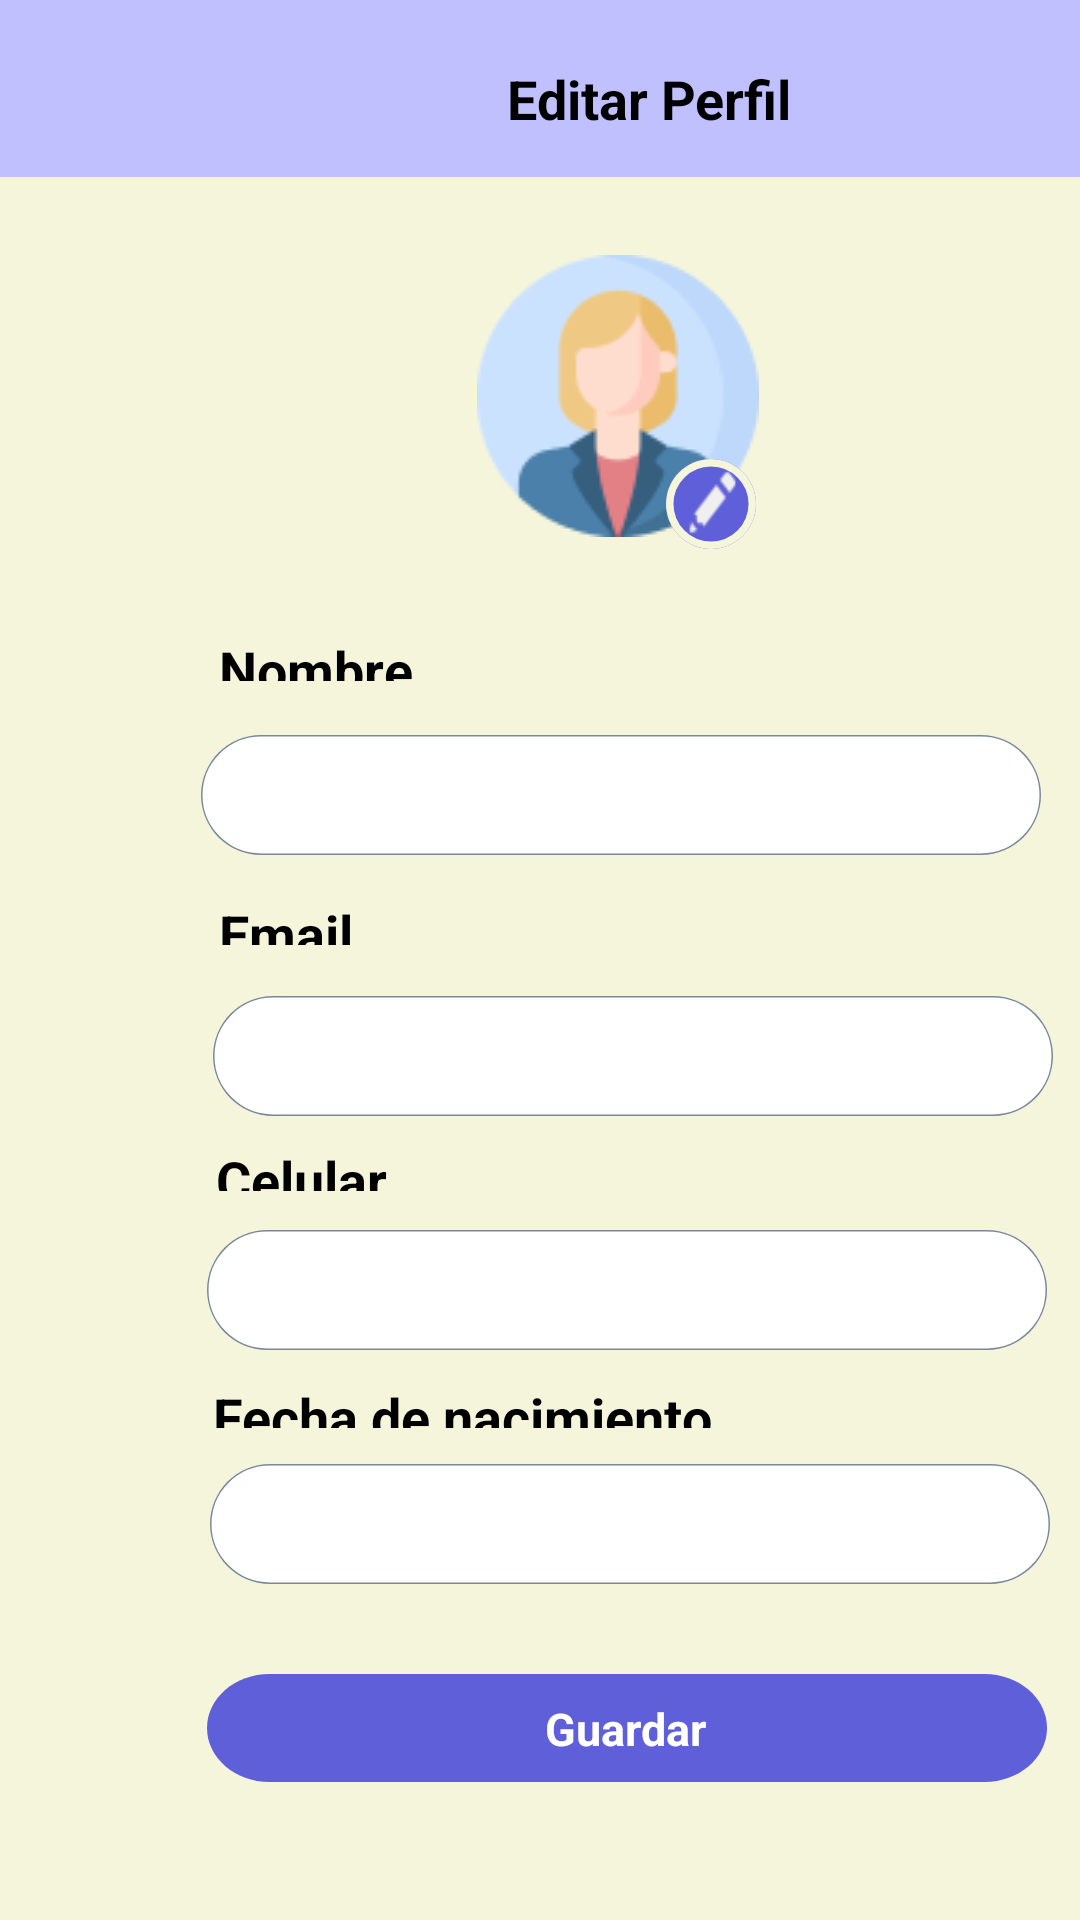

Reconstruct the res/layout file that produces this screen, plus the resources it refers to.
<!-- AndroidManifest.xml: application theme Theme.Kleax -->
<!-- res/layout/activity_editar_perfil.xml -->
<?xml version="1.0" encoding="utf-8"?>
<androidx.constraintlayout.widget.ConstraintLayout xmlns:android="http://schemas.android.com/apk/res/android"
    xmlns:app="http://schemas.android.com/apk/res-auto"
    xmlns:tools="http://schemas.android.com/tools"
    android:id="@+id/main"
    android:layout_width="match_parent"
    android:layout_height="match_parent"
    tools:context=".Editar_perfil">

    <RelativeLayout
        android:id="@+id/fondo_1"
        android:layout_width="match_parent"
        android:layout_height="match_parent"
        android:layout_alignParentLeft="true"
        android:layout_alignParentTop="true"
        android:clipToOutline="true"
        android:background="#F5F5DC"
        tools:ignore="MissingConstraints" >
        <View
            android:id="@+id/rectangulo_"
            android:layout_width="match_parent"
            android:layout_height="59dp"
            android:layout_alignParentLeft="true"
            android:layout_alignParentTop="true"
            android:background="#C0C0FF" />

        <View
            android:id="@+id/perfil_2"
            android:layout_width="94dp"
            android:layout_height="94dp"
            android:layout_alignParentLeft="true"
            android:layout_alignParentTop="true"
            android:layout_marginLeft="159dp"
            android:layout_marginTop="85dp"
            android:background="@drawable/perfil" />

        <View
            android:id="@+id/circulepenc"
            android:layout_width="30dp"
            android:layout_height="30dp"
            android:layout_alignParentLeft="true"
            android:layout_alignParentTop="true"
            android:layout_marginLeft="222dp"
            android:layout_marginTop="153dp"
            android:background="@drawable/circulepenc" />

        <View
            android:id="@+id/edit"
            android:layout_width="19dp"
            android:layout_height="25dp"
            android:layout_alignParentLeft="true"
            android:layout_alignParentTop="true"
            android:layout_marginLeft="228dp"
            android:layout_marginTop="155dp"
            android:background="@drawable/edit" />

        <View
            android:id="@+id/editcuadrotext"
            android:layout_width="280dp"
            android:layout_height="40dp"
            android:layout_alignParentLeft="true"
            android:layout_alignParentTop="true"
            android:layout_marginLeft="67dp"
            android:layout_marginTop="245dp"
            android:background="@drawable/editperfil_" />

        <View
            android:id="@+id/editcuadrotext2"
            android:layout_width="280dp"
            android:layout_height="40dp"
            android:layout_alignParentLeft="true"
            android:layout_alignParentTop="true"
            android:layout_marginLeft="71dp"
            android:layout_marginTop="332dp"
            android:background="@drawable/editperfil_" />

        <View
            android:id="@+id/editcuadrotext3"
            android:layout_width="280dp"
            android:layout_height="40dp"
            android:layout_alignParentLeft="true"
            android:layout_alignParentTop="true"
            android:layout_marginLeft="69dp"
            android:layout_marginTop="410dp"
            android:background="@drawable/editperfil_" />


        <View
            android:id="@+id/editcuadrotext4"
            android:layout_width="280dp"
            android:layout_height="40dp"
            android:layout_alignParentLeft="true"
            android:layout_alignParentTop="true"
            android:layout_marginLeft="70dp"
            android:layout_marginTop="488dp"
            android:background="@drawable/editperfil_" />

        <View
            android:id="@+id/rectangle_2"
            android:layout_width="280dp"
            android:layout_height="36dp"
            android:layout_alignParentLeft="true"
            android:layout_alignParentTop="true"
            android:layout_marginLeft="69dp"
            android:layout_marginTop="558dp"
            android:background="@drawable/rectangle_2" />

        <TextView
            android:id="@+id/editar_perf"
            android:layout_width="95dp"
            android:layout_height="26dp"
            android:layout_alignParentLeft="true"
            android:layout_alignParentTop="true"
            android:layout_marginLeft="169dp"
            android:layout_marginTop="20dp"
            android:gravity="center_vertical"
            android:text="@string/editar_perf"
            android:textAppearance="@style/o_continua_" />

        <TextView
            android:id="@+id/nombre_comp"
            android:layout_width="136dp"
            android:layout_height="16dp"
            android:layout_alignParentLeft="true"
            android:layout_alignParentTop="true"
            android:layout_marginLeft="73dp"
            android:layout_marginTop="211dp"
            android:gravity="center_vertical"
            android:text="@string/nombre_comp"
            android:textAppearance="@style/o_continua_" />

        <TextView
            android:id="@+id/email"
            android:layout_width="61dp"
            android:layout_height="16dp"
            android:layout_alignParentLeft="true"
            android:layout_alignParentTop="true"
            android:layout_marginLeft="73dp"
            android:layout_marginTop="299dp"
            android:gravity="center_vertical"
            android:text="@string/email"
            android:textAppearance="@style/o_continua_" />

        <TextView
            android:id="@+id/celular"
            android:layout_width="136dp"
            android:layout_height="16dp"
            android:layout_alignParentLeft="true"
            android:layout_alignParentTop="true"
            android:layout_marginLeft="72dp"
            android:layout_marginTop="381dp"
            android:gravity="center_vertical"
            android:text="@string/celular"
            android:textAppearance="@style/o_continua_" />

        <TextView
            android:id="@+id/fecha_de_na"
            android:layout_width="186dp"
            android:layout_height="16dp"
            android:layout_alignParentLeft="true"
            android:layout_alignParentTop="true"
            android:layout_marginLeft="71dp"
            android:layout_marginTop="460dp"
            android:gravity="center_vertical"
            android:text="@string/fecha_de_na"
            android:textAppearance="@style/o_continua_" />

        <TextView
            android:id="@+id/guardar"
            android:layout_width="91dp"
            android:layout_height="wrap_content"
            android:layout_alignParentLeft="true"
            android:layout_alignParentTop="true"
            android:layout_marginLeft="163dp"
            android:layout_marginTop="566dp"
            android:layout_marginRight="-1dp"
            android:layout_marginBottom="-61dp"
            android:gravity="center_horizontal|center_vertical"
            android:text="@string/guardar"
            android:textAppearance="@style/registrarse2" />
    </RelativeLayout>
</androidx.constraintlayout.widget.ConstraintLayout>
<!-- resources referenced by this layout -->
<resources>
  <!-- drawable circulepenc (drawable) -->
  <?xml version="1.0" encoding="utf-8"?>
  <vector
      xmlns:android="http://schemas.android.com/apk/res/android"
      xmlns:aapt="http://schemas.android.com/aapt"
      android:width="30dp"
      android:height="30dp"
      android:viewportWidth="30"
      android:viewportHeight="30"
      >
      <group>
          <clip-path
              android:pathData="M15 0C23.2843 0 30 6.71573 30 15C30 23.2843 23.2843 30 15 30C6.71573 30 0 23.2843 0 15C0 6.71573 6.71573 0 15 0Z"
              />
          <path
              android:pathData="M0 0V30H30V0"
              android:fillColor="#5F5FD9"
              />
          <path
              android:pathData="M15 0C23.2843 0 30 6.71573 30 15C30 23.2843 23.2843 30 15 30C6.71573 30 0 23.2843 0 15C0 6.71573 6.71573 0 15 0Z"
              android:strokeWidth="5"
              android:strokeColor="#F5F5DC"
              />
      </group>
  </vector>
  <!-- drawable edit: png bitmap (drawable, 396 bytes) -->
  <!-- drawable editperfil_ (drawable) -->
  <?xml version="1.0" encoding="utf-8"?>
  <vector
      xmlns:android="http://schemas.android.com/apk/res/android"
      xmlns:aapt="http://schemas.android.com/aapt"
      android:width="280dp"
      android:height="40dp"
      android:viewportWidth="280"
      android:viewportHeight="40"
      >
      <group>
          <clip-path
              android:pathData="M20 0H260C271.046 0 280 8.95431 280 20C280 31.0457 271.046 40 260 40H20C8.95431 40 0 31.0457 0 20C0 8.95431 8.95431 0 20 0Z"
              />
          <path
              android:pathData="M0 0V40H280V0"
              android:fillColor="#FFFFFF"
              />
          <path
              android:pathData="M20 0H260C271.046 0 280 8.95431 280 20C280 31.0457 271.046 40 260 40H20C8.95431 40 0 31.0457 0 20C0 8.95431 8.95431 0 20 0Z"
              android:strokeWidth="1"
              android:strokeColor="#788897"
              />
      </group>
  </vector>
  <!-- drawable perfil: png bitmap (drawable, 5450 bytes) -->
  <!-- drawable rectangle_2 (drawable) -->
  <?xml version="1.0" encoding="utf-8"?>
  <vector
      xmlns:android="http://schemas.android.com/apk/res/android"
      xmlns:aapt="http://schemas.android.com/aapt"
      android:width="275dp"
      android:height="41dp"
      android:viewportWidth="275"
      android:viewportHeight="41"
      >
      <group>
          <clip-path
              android:pathData="M20.5 0H254.502C265.824 0 275.002 9.17816 275.002 20.5C275.002 31.8218 265.824 41 254.502 41H20.5C9.17816 41 0 31.8218 0 20.5C0 9.17816 9.17816 0 20.5 0Z"
              />
          <path
              android:pathData="M0 0V41H275.002V0"
              android:fillColor="#5F5FD9"
              />
      </group>
  </vector>
  <string name="celular">Celular</string>
  <string name="editar_perf">Editar Perfil</string>
  <string name="email">Email</string>
  <string name="fecha_de_na">Fecha de nacimiento</string>
  <string name="guardar">Guardar</string>
  <string name="nombre_comp">Nombre completo</string>
  <style name="o_continua_">
          <item name="android:textSize">18sp</item>
          <item name="android:textColor">#000000</item>
          <item name="android:textStyle">bold</item>
      </style>
  <style name="registrarse2">
          <item name="android:textSize">15sp</item>
          <item name="android:textColor">#FFFFFF</item>
          <item name="android:textStyle">bold</item>
      </style>
  <style name="Theme.Kleax" parent="Base.Theme.Kleax" />
  <style name="Base.Theme.Kleax" parent="Theme.Material3.DayNight.NoActionBar">
          
          
      </style>
</resources>
